Run: headless pygame with SDL's dummy video driver; simulated clock (each Clock.tick advances the game by its frame time, no real sleeping); random seed 0; keys injected as events and as key.get_pressed() state; no mouse input.
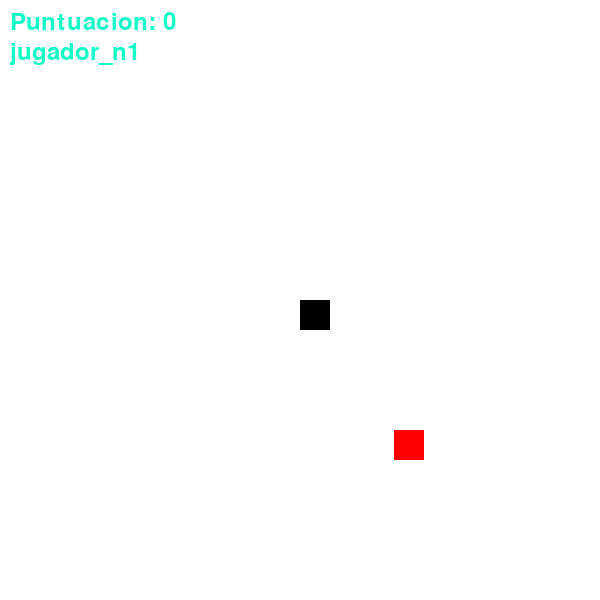
Frame 1 of 4 · flips 1–60 · no input
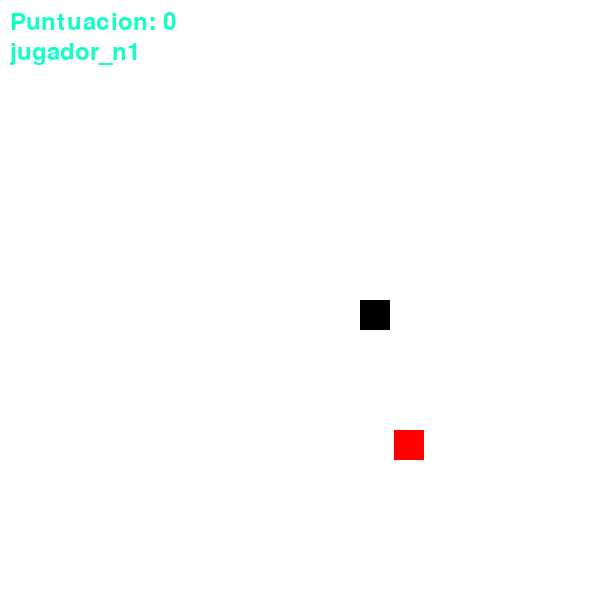
Frame 2 of 4 · flips 61–180 · tapped SPACE, RETURN · held RIGHT (→), D
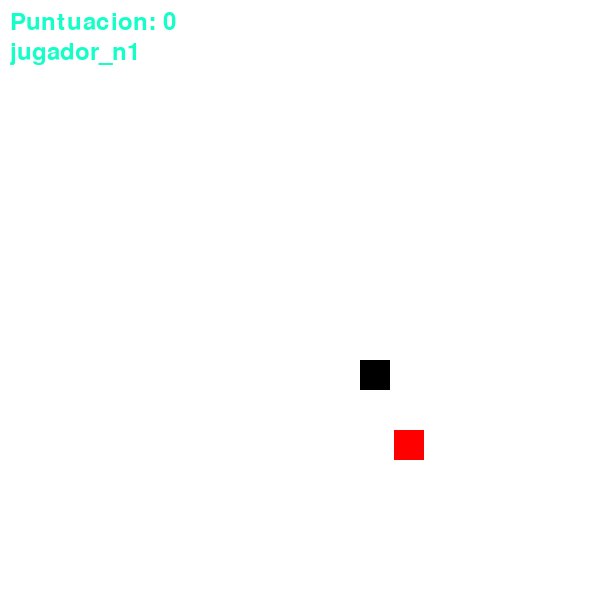
Frame 3 of 4 · flips 181–300 · held DOWN (↓), S
Frame 4 of 4 · flips 301–420 · held LEFT (←), A, UP (↑), W · screen same as frame 2, image omitted

The pygame program that drew these frames:

import pygame
import random
import sys

pygame.init()

alto = 600
ancho = 600
ventana = pygame.display.set_mode([alto,ancho])
pygame.display.set_caption('Snake')

# Colores
blanco = (255,255,255)
negro = (0,0,0)
rojo = (255,0,0)
verde = (20,255,200)

# Inicialización de la serpiente

velocidad = 0.5
velocidad_x = 0
velocidad_y = 0
snake_size = 30
direccion = 0

# Comida
comida_size = 30
comida_x = round(random.randint(0,alto-comida_size),1)
comida_y = round(random.randint(0,ancho-comida_size),1)

font = pygame.font.Font(None,36)

# Informacion
puntuacion = 0
eje_x = ancho/2
eje_y = alto/2
jugador = 1
lista_nombres = []
lista_puntajes = []

while True:
    
    for event in pygame.event.get():
        if event.type == pygame.QUIT:
            pygame.quit()
    ventana.fill(blanco)
    keys = pygame.key.get_pressed()
    if keys[pygame.K_LEFT]:         #la direccion en su respectivo eje
        velocidad_x = -velocidad
        velocidad_y = 0
    if keys[pygame.K_RIGHT]:
        velocidad_y = 0
        velocidad_x = velocidad
    if keys[pygame.K_UP]:
        velocidad_x = 0
        velocidad_y = -velocidad
    if keys[pygame.K_DOWN]:
        velocidad_x = 0
        velocidad_y = velocidad
    eje_x = round((eje_x + velocidad_x),1)
    eje_y = round((eje_y + velocidad_y),1)
    pygame.draw.rect(ventana,negro,(eje_x,eje_y,snake_size,snake_size))
    pygame.draw.rect(ventana,rojo,(comida_x,comida_y,comida_size,comida_size))
    texto_puntuacion = font.render(f"Puntuacion: {puntuacion}", True, verde)
    ventana.blit(texto_puntuacion, (10, 10))
    nombre_jugador = font.render(f"jugador_n{jugador}", True, verde)
    ventana.blit(nombre_jugador, (10, 40))

    if (((eje_x+snake_size/2) >= comida_x and (eje_x-snake_size/2) <= comida_x) and 
    ((eje_y+snake_size/2) >= comida_y and (eje_y-snake_size/2) <= comida_y)):
        puntuacion += 1
        comida_x = round(random.randint(0,alto-comida_size),1)
        comida_y = round(random.randint(0,ancho-comida_size),1)

    if (eje_x<=0) or (eje_x>=(ancho-snake_size)) or (eje_y<=0) or (eje_y>=(alto-snake_size)) :
        lista_nombres.append(jugador)
        lista_puntajes.append(puntuacion)
        puntuacion = 0
        eje_x = ancho/2
        eje_y = alto/2
        jugador += 1

    pygame.display.update()
sys.exit()
